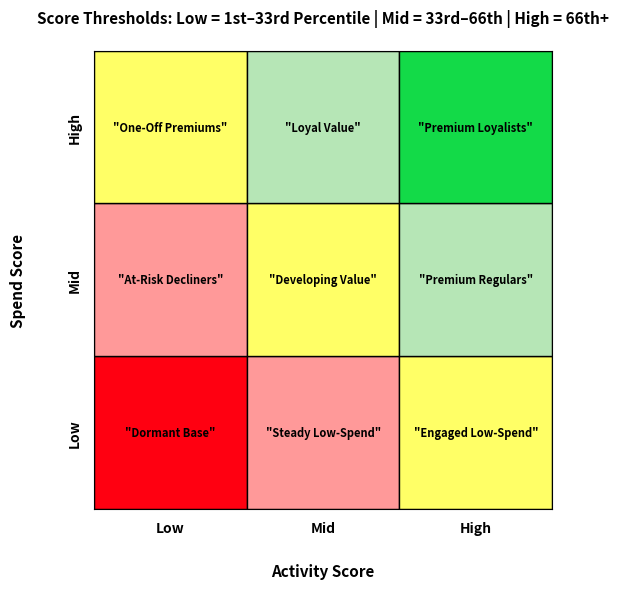

Reproduce this figure in Python. (Note: this script raises an exception after producing the figure.)
import pandas as pd
import matplotlib.pyplot as plt

# Your DataFrame
df = pd.DataFrame(
    {
        "Low Activity": [
            '"Dormant Base"',
            '"At-Risk Decliners"',
            '"One-Off Premiums"'
        ],
        "Mid Activity": [
            '"Steady Low-Spend"',
            '"Developing Value"',
            '"Loyal Value"'
        ],
        "High Activity": [
            '"Engaged Low-Spend"',
            '"Premium Regulars"',
            '"Premium Loyalists"'
        ],
    },
    index=["Low", "Mid", "High"]
)

# Color matrix aligned so LOW–LOW is bottom-left
color_matrix = [
    ["#ff0011", "#ff9999", "#ffff66"],  
    ["#ff9999", "#ffff66", "#b6e6b6"],  
    ["#ffff66", "#b6e6b6", "#13DA48"],  
]

fig, ax = plt.subplots(figsize=(8, 6))

# Draw rectangles + labels (BOLD text)
for i, row in enumerate(df.index):
    for j, col in enumerate(df.columns):
        ax.add_patch(
            plt.Rectangle(
                (j, i), 1, 1,
                facecolor=color_matrix[i][j],
                edgecolor="black"
            )
        )
        ax.text(
            j + 0.5,
            i + 0.5,
            df.loc[row, col],
            ha="center",
            va="center",
            fontsize=8,
            fontweight="bold",
            wrap=True
        )

# ---- TICKS: KEEP LABELS, REMOVE MARKS ----
ax.set_xticks([0.5, 1.5, 2.5])
ax.set_xticklabels(["Low", "Mid", "High"], fontsize=10, fontweight="bold")

ax.set_yticks([0.5, 1.5, 2.5])
ax.set_yticklabels(["Low", "Mid", "High"], rotation=90, va="center",
                   fontsize=10, fontweight="bold")

ax.tick_params(axis="both", length=0)
ax.tick_params(axis="x", pad=9)
ax.tick_params(axis="y", pad=9)

plt.gca().invert_yaxis()

# Axis labels
ax.set_xlabel("Activity Score", labelpad=20, fontsize=11, fontweight="bold")
ax.set_ylabel("Spend Score", labelpad=30, fontsize=11, fontweight="bold")

# ⭐ ADD TITLE ⭐
plt.title(
    "Score Thresholds: Low = 1st–33rd Percentile | Mid = 33rd–66th | High = 66th+",
    fontsize=11,
    fontweight="bold",
    pad=20
)

# Frame
ax.set_xlim(0, 3)
ax.set_ylim(0, 3)
ax.set_aspect("equal")

plt.tight_layout()

# ⭐ SAVE THE IMAGE HERE ⭐
plt.savefig("helpforheroes/matrix_plot.png", dpi=300, bbox_inches='tight')

plt.show()
